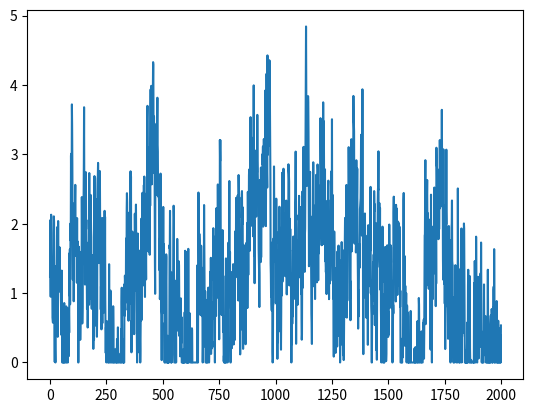

Reproduce this figure in Python.
import numpy as np
from scipy import signal as ss
from scipy.stats import zscore
import matplotlib.pyplot as plt
def make_noise(num_traces=10, num_samples=1000, mean_fr = 1, std_fr = 1):
    num_samples = num_samples+2000
    # Normalised Frequencies
    # fv = np.linspace(0, 1, 40)
    # Amplitudes Of '1/f'                                
    # a = 1/(1+2*fv)                
    # Filter Numerator Coefficients              
    # b = ss.firls(43, fv, a)                                   

    B = [0.049922035, -0.095993537, 0.050612699, -0.004408786]
    A = [1, -2.494956002,   2.017265875,  -0.522189400]

    invfn = np.zeros((num_traces,num_samples))

    for i in np.arange(0,num_traces):
        # Create White Noise
        wn = np.random.normal(loc=1,scale=0.5,size=num_samples) 
        # Create '1/f' Noise
        invfn[i,:] = zscore(ss.lfilter(B, A, wn))                           

    # Rectify invfn (Remove negative values and rescaled to have a mean value of 1/1000)
    invfn[invfn<0] = 0
    invfn = invfn/np.mean(invfn)

    return invfn[:,2000:]

sample_list = make_noise(num_traces=10,num_samples=2000, mean_fr = 1, std_fr = 1)

plt.plot(sample_list[0])
plt.show()
print(np.mean(sample_list[0]))
